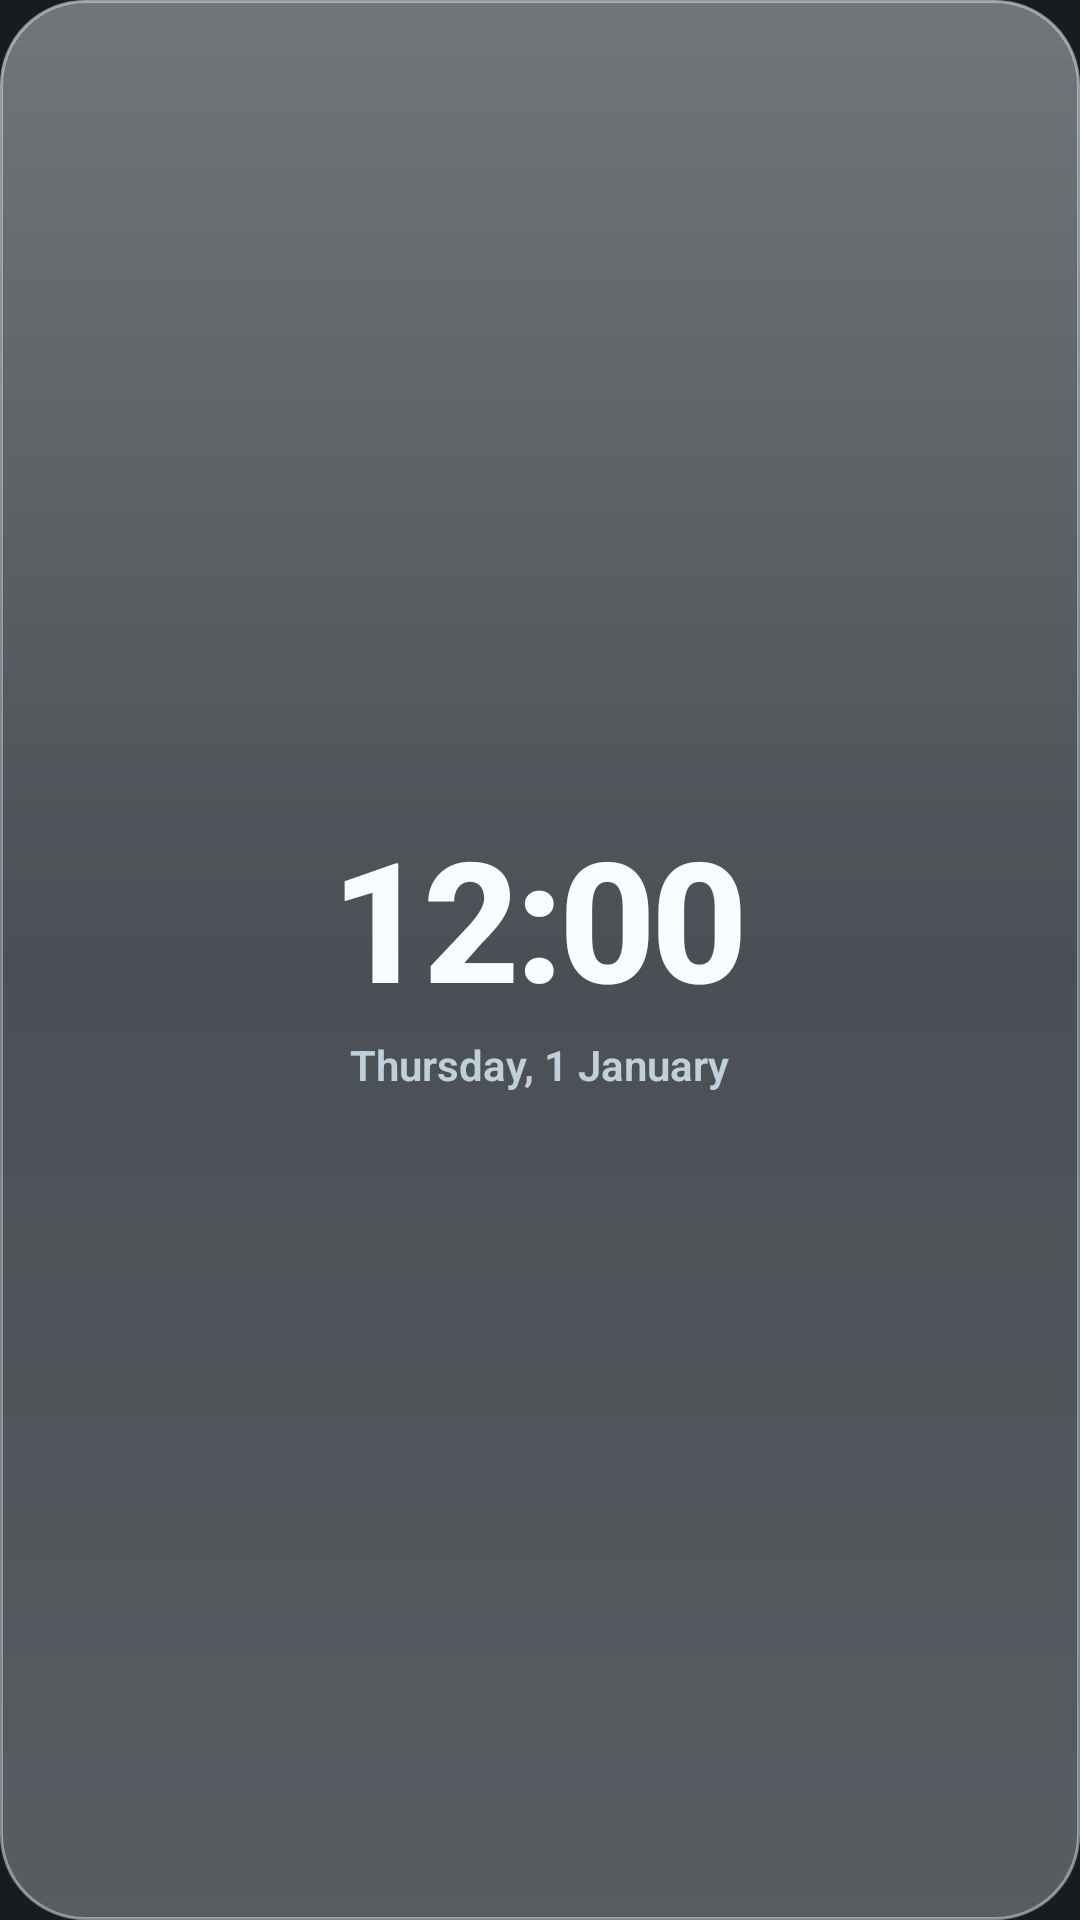

Layout XML and referenced resources for this Android screen:
<!-- AndroidManifest.xml: application theme android:Theme.DeviceDefault.NoActionBar -->
<!-- res/layout/widget_clock.xml -->
<?xml version="1.0" encoding="utf-8"?>
<FrameLayout xmlns:android="http://schemas.android.com/apk/res/android"
    android:id="@+id/w_root"
    android:layout_width="match_parent"
    android:layout_height="match_parent"
    android:background="@drawable/widget_glass_clear"
    android:padding="12dp">

    <LinearLayout
        android:layout_width="match_parent"
        android:layout_height="match_parent"
        android:gravity="center"
        android:orientation="vertical">

        <TextClock
            android:id="@+id/w_time"
            android:layout_width="wrap_content"
            android:layout_height="wrap_content"
            android:format12Hour="h:mm"
            android:format24Hour="HH:mm"
            android:fontFamily="sans-serif"
            android:textFontWeight="800"
            android:includeFontPadding="false"
            android:letterSpacing="-0.03"
            android:maxLines="1"
            android:textColor="@color/widget_fg"
            android:textSize="56sp" />

        <TextClock
            android:id="@+id/w_date"
            android:layout_width="wrap_content"
            android:layout_height="wrap_content"
            android:layout_marginTop="4dp"
            android:format12Hour="EEEE, d MMMM"
            android:format24Hour="EEEE, d MMMM"
            android:fontFamily="sans-serif"
            android:textFontWeight="600"
            android:maxLines="1"
            android:textColor="@color/widget_fg_dim"
            android:textSize="14sp" />
    </LinearLayout>
</FrameLayout>
<!-- resources referenced by this layout -->
<resources>
  <!-- drawable widget_glass_clear (drawable) -->
  <?xml version="1.0" encoding="utf-8"?>
  <layer-list xmlns:android="http://schemas.android.com/apk/res/android">
      <item>
          <shape android:shape="rectangle">
              <solid android:color="@color/glass_clear_fill" />
              <stroke android:width="1dp" android:color="@color/glass_edge" />
              <corners android:radius="28dp" />
          </shape>
      </item>
      <item>
          <shape android:shape="rectangle">
              <gradient android:angle="270" android:startColor="#38FFFFFF" android:centerColor="#00FFFFFF" android:endColor="#14FFFFFF" />
              <corners android:radius="28dp" />
          </shape>
      </item>
  </layer-list>
</resources>
